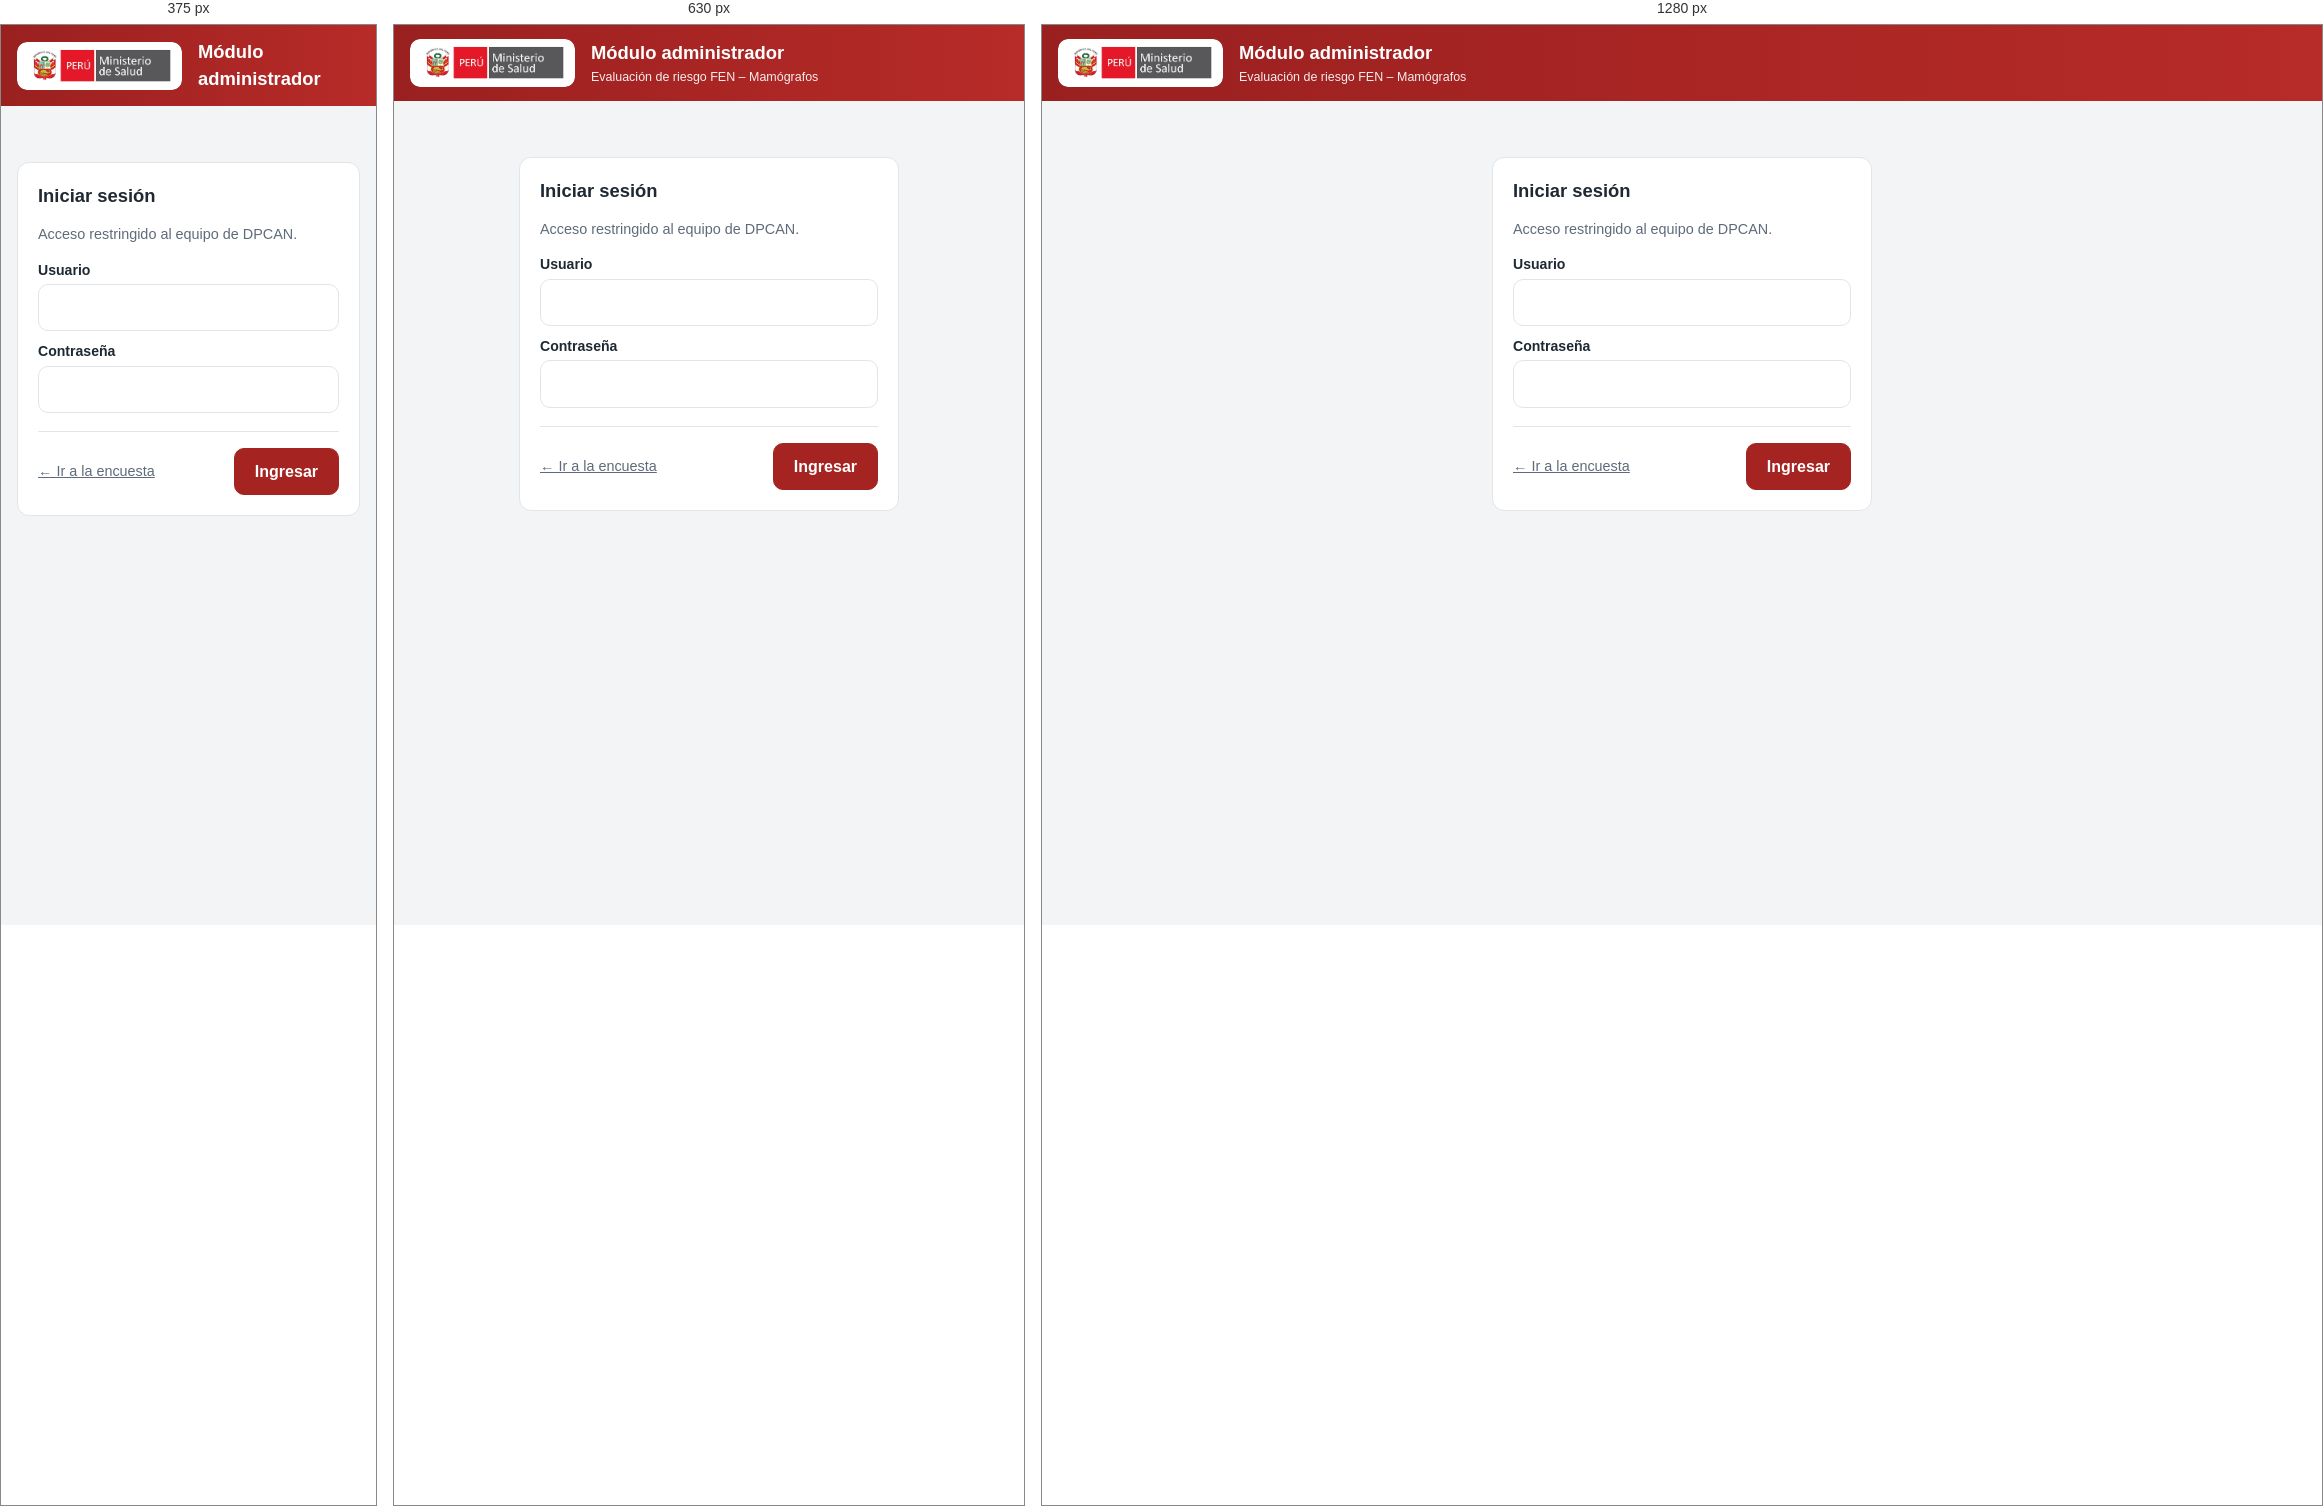
Rendered at 375 px, 630 px and 1280 px, left to right.

<!-- file: login.html -->
<!DOCTYPE html>
<html lang="es"><head><meta charset="utf-8"><meta name="viewport" content="width=device-width, initial-scale=1">
<title>Acceso administrador – FEN Mamógrafos</title><link rel="icon" href="/static/logo.png"><link rel="stylesheet" href="/static/style.css"></head><body>
<header><img alt="Ministerio de Salud" src="/static/logo.png"><div><h1>Módulo administrador</h1><p>Evaluación de riesgo FEN – Mamógrafos</p></div></header>
<main><form class="card login" method="post" action="/admin/login">
<h2>Iniciar sesión</h2><p class="mu">Acceso restringido al equipo de DPCAN.</p>
<label for="u">Usuario</label><input id="u" name="usuario" autocomplete="username" required>
<label for="p">Contraseña</label><input id="p" name="clave" type="password" autocomplete="current-password" required>
<div class="bar"><a href="/" class="mu" style="align-self:center">← Ir a la encuesta</a><button>Ingresar</button></div>
</form></main>
<div class="toast-region" id="toasts" aria-live="polite" aria-atomic="false"></div>
<script src="/static/notifications.js"></script>
<script>const e=new URLSearchParams(location.search).get("e");if(e)toast(e==="bloqueado"?"Demasiados intentos. Espere 15 minutos.":"Usuario o contraseña incorrectos.","error",0);</script>
</body></html>


/* @media block from style.css */
@media(max-width:560px){.steps small{display:none}.steps div{padding:8px;gap:6px}.steps b{font-size:.75rem}header p{display:none}.header-login{padding:8px 10px;font-size:.8rem}}

/* @media block from style.css */
@media(max-width:560px){.g2{grid-template-columns:1fr}}

/* @media block from style.css */
@media(max-width:560px){.admin-kpis{grid-template-columns:1fr 1fr}.admin-tools,.admin-questions{grid-template-columns:1fr}}

/* @media block from style.css */
@media(max-width:560px){.toast-region{top:auto;right:10px;bottom:calc(10px + env(safe-area-inset-bottom,0px));width:calc(100vw - 20px)}}

/* @media block from style.css */
@media(max-width:700px){.dash-charts{grid-template-columns:1fr}}

/* @media block from style.css */
@media(max-width:560px){.q{flex-direction:column;align-items:stretch}.yn{justify-content:flex-end}.dims{grid-template-columns:1fr}}